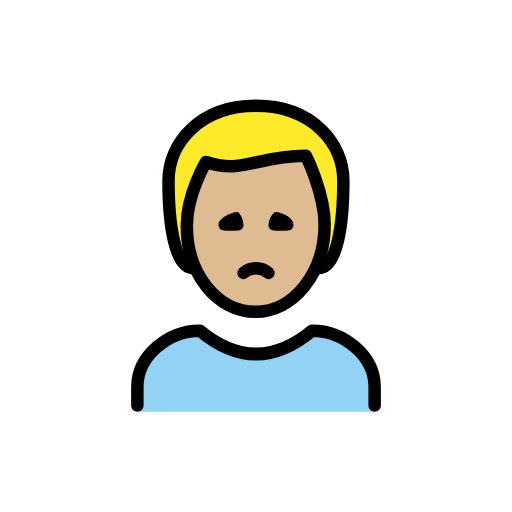
t = 0.00 s
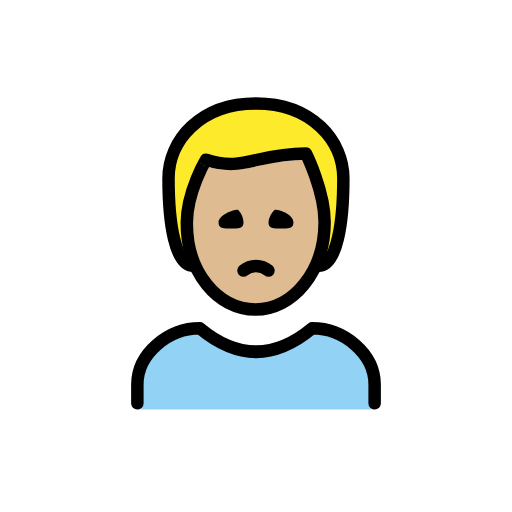
t = 0.48 s
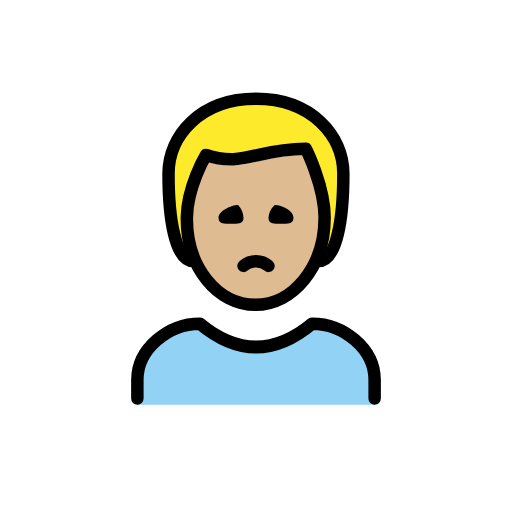
t = 1.43 s
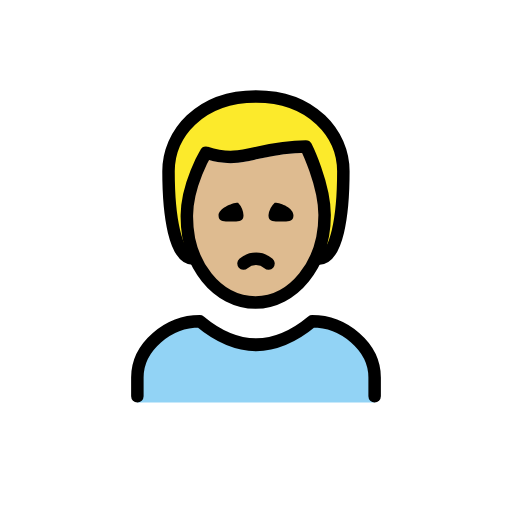
t = 1.90 s
t = 2.38 s: frame unchanged from t = 1.43 s, image omitted
t = 3.33 s: frame unchanged from t = 0.48 s, image omitted

The animated SVG that drew these frames (rendered in a browser with its animation timeline set to each time). Animation: 1 SMIL element (animateTransform=1); one cycle of 3.80 s, repeats indefinitely.

<?xml version='1.0' encoding='utf-8'?>
<svg xmlns="http://www.w3.org/2000/svg" id="emoji" viewBox="-5 -5 82 82" width="200" height="200" role="img">
  <title>OpenMoji: man frowning: medium-light skin tone</title><g><g id="color">
    <path fill="#92d3f5" d="M17,60.9583v-4c0-4.9941,5.0078-9,10-9q9,7.5,18,0c4.9941,0,10,4.0059,10,9v4" />
  </g>
  <g id="skin">
    <path fill="#debb90" d="M24.9262,30.9444c-.1015,7.999,4.0635,14,11,14,7.0635,0,11.0635-6,11.0635-14,0-5-3-10-3-10-8,0-10,3-16,1A17.0768,17.0768,0,0,0,24.9262,30.9444Z" />
  </g>
  <g id="hair">
    <path fill="#fcea2b" d="M43.8988,19.5017c-1.4662.7738-15.4769,2.0364-15.4769,2.0364C23.005,23.9,25.99,37.9444,25.99,37.9444c-3,0-4-7-4-14,0-6,5-12,14-12s14,6,14,12c0,7-1,14-4,14C48.4879,37.9777,45.365,18.7278,43.8988,19.5017Z" />
  </g>
  <g id="line">
    <path fill="none" stroke="#000" stroke-linecap="round" stroke-linejoin="round" stroke-width="2" d="M17,59.9583v-3c0-4.9941,5.0078-9,10-9q9,7.5,18,0c4.9941,0,10,4.0059,10,9v3" />
    <path d="M42,30.9583c0,1.1045-.8955,1-2,1s-2,.1045-2-1a3.1184,3.1184,0,0,1,1-2c1.1045,0,3,.8955,3,2" />
    <path d="M34,30.9583c0,1.1045-.8955,1-2,1s-2,.1045-2-1c0-1,2.0225-2,3.127-2a3.2627,3.2627,0,0,1,.873,2" />
    <path fill="none" stroke="#000" stroke-linecap="round" stroke-linejoin="round" stroke-width="2" d="M38,38.7083a3.0417,3.0417,0,0,0-4,0" />
    <path fill="none" stroke="#000" stroke-linecap="round" stroke-linejoin="round" stroke-width="2" d="M25.99,37.9444c-3,0-4-7-4-14,0-6,5-12,14-12s14,6,14,12c0,7-1,14-4,14" />
    <path fill="none" stroke="#000" stroke-linejoin="round" stroke-width="2" d="M24.9262,30.9444c-.1015,7.999,4.9365,14,11,14,5.9365,0,11.0635-6,11.0635-14,0-5-3-11-3-11-8,0-10,3-16,1C27.99,20.9444,24.99,25.9444,24.9262,30.9444Z" />
  </g>
<animateTransform attributeName="transform" type="translate" values="0 0;0 -1.5;0 0" dur="3.8s" repeatCount="indefinite" /></g></svg>
